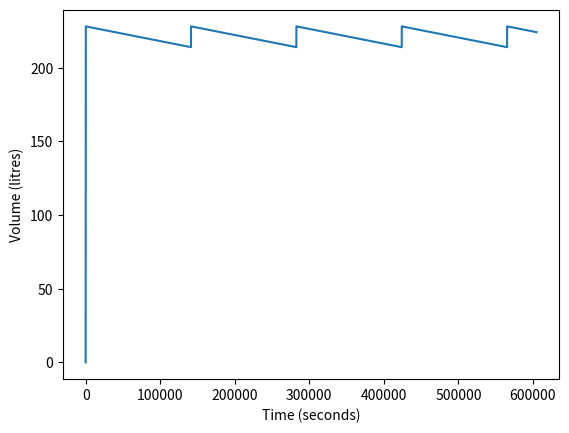

Recreate this plot in Python.
# -*- coding: utf-8 -*-
"""
Created on Sun Nov 27 16:14:34 2022

[redacted]
"""

import numpy as np
import matplotlib.pyplot as plt

#---------------CONSTANTS--------------------------------------------------

rho = 1000 #water density
g = 9.81 #gravitational constant
pi = 3.14 #pi

#---------------SYSTEM CHARACTERISTICS-------------------------------------

t = np.linspace(0, 3600, num=3600, endpoint=False) #time is intervals to an hour, endpoint has been defined and not reached
Pn = 5595 #nominal power (W)
es = 0.64 #starting pump efficiency
el = 0.265 #lowered pump efficiency
boreholeDiameter = 0.1524
Rb = 0.0764 #borehole radius (m)
Rv = 0.01252 #valve radius (m)
initialWaterTableHeight = 91.44 #water table height at start (m)

#---------------VARIABLES THAT WE EDIT---------------------------------------

startTime = 0 
endTime = 3
boreholeFlowRateOut = 5.0472 * 10**-3
boreholeFlowRateIn = 1*10**-7

# [redacted]

T = 604800

def taps(t):
    K = 0.0001
    return K
    

K = 0.0001
t = 0
Vl = [0]
n = 0
V = 0
VfromWell = 0
while n < T:
    if Vl[-1] <= 214:
        t = 1
        Vstart = Vl[-1]
        while V <= 228:
            V = Vstart + ((1.00944 - taps(t)) * (t))
            VfromWell = VfromWell + ((1.00944 - K) * (t))
            t = t + 1
            n = n + 1
            Vl.append(V)
            if n >= T:
                break
    else:
        t = 1
        Vstart = Vl[-1]
        while V > 214:
            V = Vstart + ((- taps(t)) * (t))
            t = t + 1
            n = n + 1
            Vl.append(V)
            if n >= T:
                break
            
n = np.linspace(1,n,n+1)

plt.plot(n,Vl)
plt.xlabel('Time (seconds)')
plt.ylabel('Volume (litres)')

print(VfromWell)

# [redacted]

endpoint=False

netFlow = boreholeFlowRateIn - boreholeFlowRateOut
boreholeCrossSectionArea = np.pi * (boreholeDiameter / 2)**2



def waterTableHeight(t):
    return initialWaterTableHeight + ((netFlow * t) / boreholeCrossSectionArea)

xValues = []
yValues = [] 
EpValues = []                                    

for t in range(startTime, endTime + 1):
    xValues.append(t)
    yValues.append(waterTableHeight(t))
    Vb = pi*waterTableHeight(t)*(Rb**2-Rv**2) #Volume of borehole
    if waterTableHeight(t)>=7.62:
        Pr = es*Pn #real power for submerged pump
    else:
        Pr = el*Pn #real power for partially submerged pump
    Egp = rho*Vb*g*waterTableHeight(t) #GPE energy required to pump water to tanks
    EpValues.append(t*Pr)
    if any(EpValues) >= Egp : #if electrical energy output less than or equal to energy to move water
        endpoint=True #boolean value true, motor broke endpoint reached
        endTime = t
        break
    else:
        endpoint=False #boolean value false, motor did not break
    
if endpoint==True:
    print('Motor has broken in', endTime, 'seconds')
elif endpoint==False:
    print('Motor did not fail in', endTime, 'seconds')
